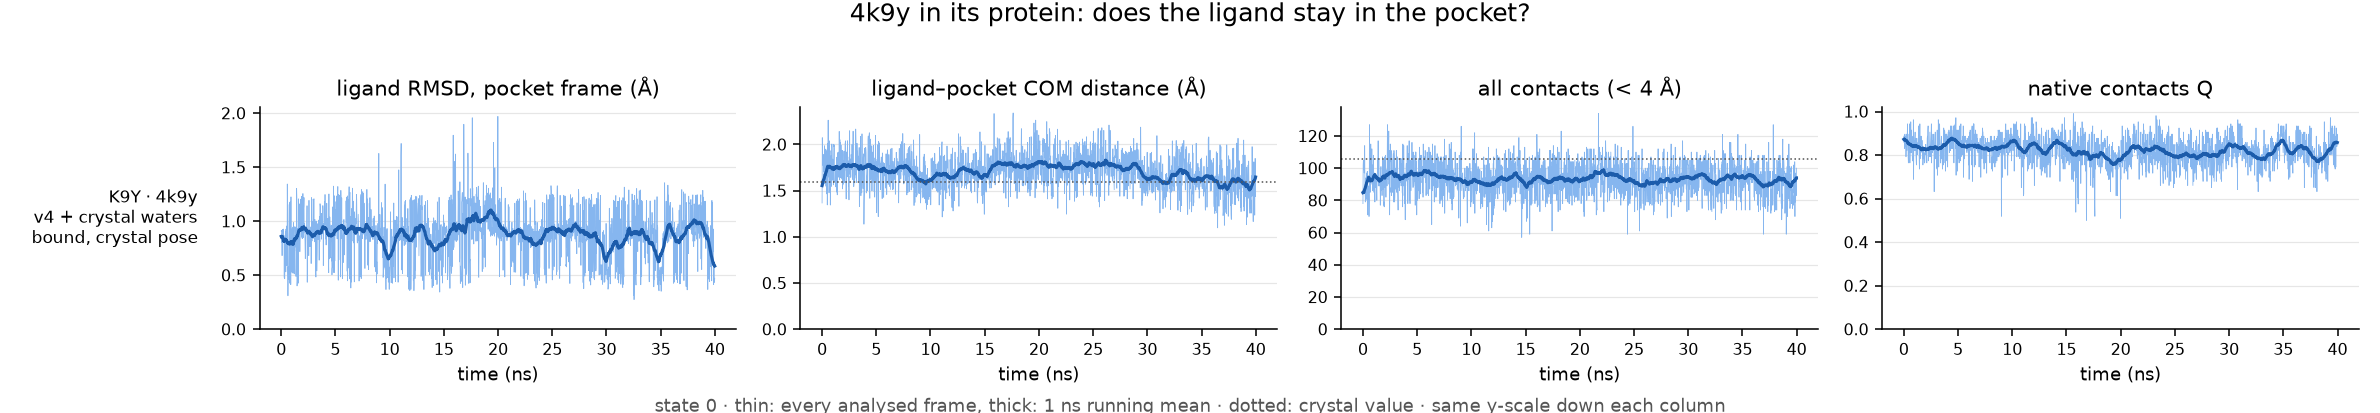

The file beside this chart, header and first rows:
run, ligand, ns, pocket_residues, native_pairs, com_crystal, frac_unbound, max_closest_contact, rmsd_mean, rmsd_last10pct, com_mean, com_last10pct, contacts_mean, contacts_last10pct, Q_mean, Q_last10pct, verdict
REST2-rotbonds/4k9y-complex, K9Y, 40.0, 27, 106, 1.59, 0.0, 3.08, 0.88, 0.88, 1.71, 1.56, 93.34, 90.92, 0.82, 0.82, bound, crystal pose
